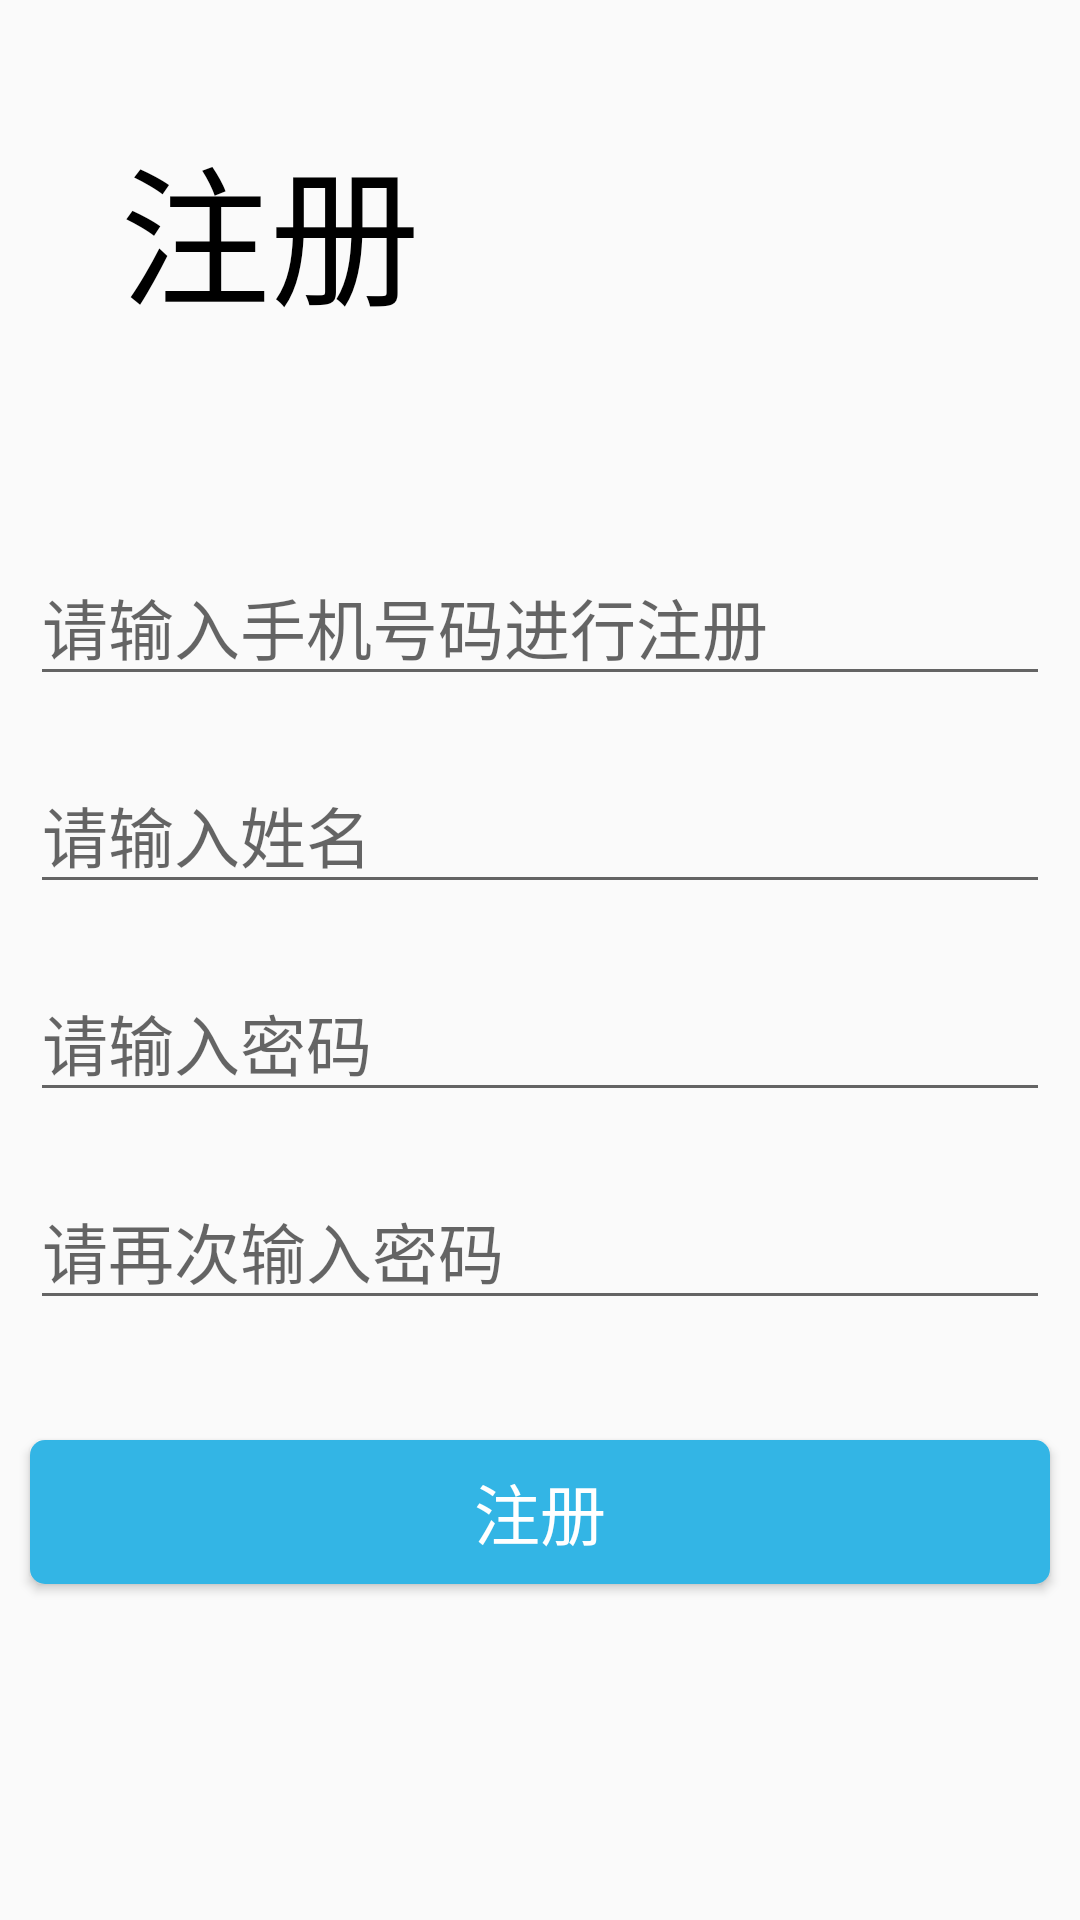

Produce the Android XML layout that renders to this screen, including the resource entries it uses.
<!-- AndroidManifest.xml: activity theme AppTheme.NoActionBar -->
<!-- res/layout/activity_register.xml -->
<?xml version="1.0" encoding="utf-8"?>
<layout xmlns:tools="http://schemas.android.com/tools">

    <LinearLayout xmlns:android="http://schemas.android.com/apk/res/android"
        android:layout_width="match_parent"
        android:layout_height="match_parent"
        android:orientation="vertical">

        <TextView
            android:layout_width="match_parent"
            android:layout_height="wrap_content"
            android:layout_margin="40dp"
            android:text="注册"
            android:textColor="@android:color/black"
            android:textSize="50sp"
            />



        <LinearLayout
            android:layout_width="match_parent"
            android:layout_height="wrap_content"
            android:layout_marginTop="20dp"
            android:orientation="horizontal">


            <EditText
                android:id="@+id/edit_phone_num"
                android:layout_width="0dp"
                android:layout_height="wrap_content"
                android:layout_margin="10dp"
                android:layout_weight="3"
                android:hint="请输入手机号码进行注册"
                android:inputType="phone"
                android:textAppearance="@style/Base.TextAppearance.AppCompat.Large" />

        </LinearLayout>

        <LinearLayout
            android:layout_width="match_parent"
            android:layout_height="wrap_content"
            android:orientation="horizontal">

            <EditText
                android:id="@+id/edit_name"
                android:layout_width="0dp"
                android:layout_height="wrap_content"
                android:layout_margin="10dp"
                android:layout_weight="3"
                android:hint="请输入姓名"
                android:inputType="textPassword"
                android:textAppearance="@style/Base.TextAppearance.AppCompat.Large" />

        </LinearLayout>


        <LinearLayout
            android:layout_width="match_parent"
            android:layout_height="wrap_content"
            android:orientation="horizontal">


            <EditText
                android:id="@+id/edit_password"
                android:layout_width="0dp"
                android:layout_height="wrap_content"
                android:layout_margin="10dp"
                android:layout_weight="3"
                android:hint="请输入密码"
                android:inputType="textPassword"
                android:textAppearance="@style/Base.TextAppearance.AppCompat.Large" />

        </LinearLayout>

        <LinearLayout
            android:layout_width="match_parent"
            android:layout_height="wrap_content"
            android:orientation="horizontal">

            <EditText
                android:id="@+id/edit_password2"
                android:layout_width="0dp"
                android:layout_height="wrap_content"
                android:layout_margin="10dp"
                android:layout_weight="3"
                android:hint="请再次输入密码"
                android:inputType="textPassword"
                android:textAppearance="@style/Base.TextAppearance.AppCompat.Large" />

        </LinearLayout>





        <LinearLayout
            android:layout_width="match_parent"
            android:layout_height="wrap_content"
            android:layout_marginTop="20dp"
            android:orientation="horizontal">


            <Button
                android:id="@+id/register"
                android:layout_width="0dp"
                android:layout_height="wrap_content"
                android:layout_margin="10dp"
                android:layout_weight="1"
                android:background="@drawable/button_style"
                android:text="注册"
                android:textAppearance="@style/Base.TextAppearance.AppCompat.Large"
                android:textColor="@android:color/white" />


        </LinearLayout>


    </LinearLayout>
</layout>
<!-- resources referenced by this layout -->
<resources>
  <!-- drawable button_style (drawable) -->
  <?xml version="1.0" encoding="utf-8"?>
  <shape xmlns:android="http://schemas.android.com/apk/res/android">
      <corners android:radius="5dp" />
      <solid android:color="@android:color/holo_blue_light" />
  </shape>
  <style name="AppTheme.NoActionBar">
          <item name="windowActionBar">false</item>
          <item name="windowNoTitle">true</item>
      </style>
</resources>
